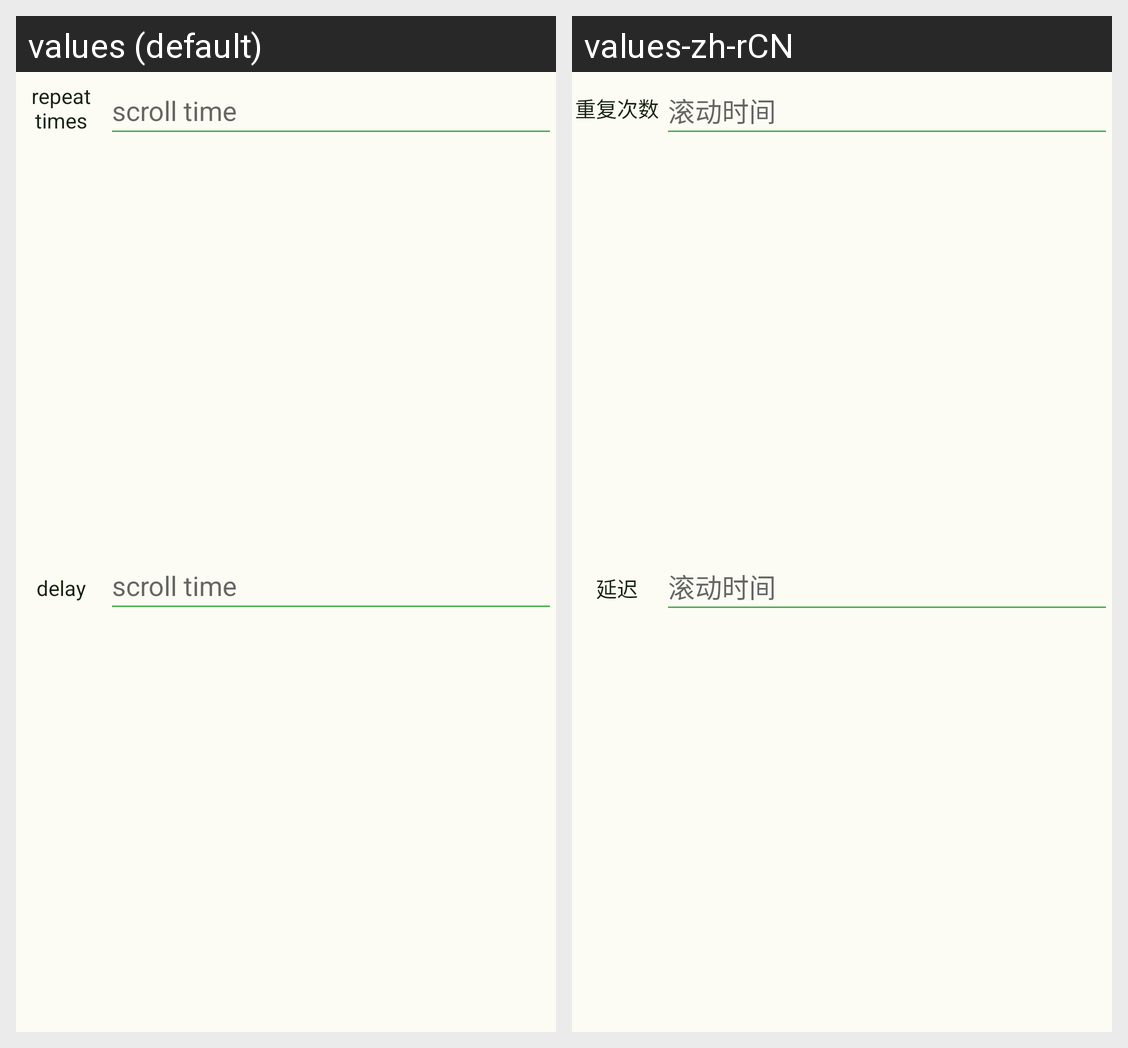

Strings drawn on this Android screen and how each of the app's shown locales translates them:
Android screen res/layout/group_model.xml rendered under 2 locales, left to right: values (default), values-zh-rCN. Device: Nexus 5 (rendered at 1080×1920; each locale shown at half size, 540×960, under a caption strip naming it); theme Theme.Automation.
Strings drawn on this screen, with the default value and each locale's value (text and hints the layout hard-codes, and strings that could not be matched under every locale, appear in the picture but are not listed):

repeat_times
  values: repeat times
  values-zh-rCN: 重复次数

scroll_time
  values: scroll time
  values-zh-rCN: 滚动时间

delay
  values: delay
  values-zh-rCN: 延迟
